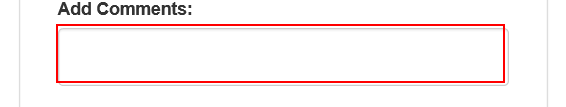
Workflow: UpdateWorkItem

Step 1: type [in_UploadID] into the text box in window 'ACME System 1 - Work Items'

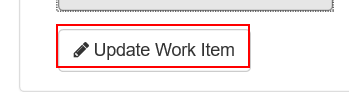
Step 2: click on the button in window 'ACME System 1 - Work Items'

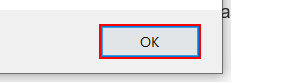
Step 3: click on the button in window 'Message from webpage' (iexplore.exe)

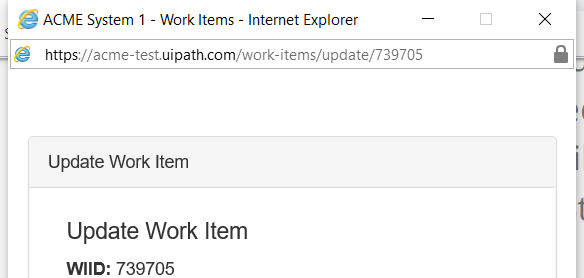
Step 4: Close Work Item Update on the element in window 'ACME System 1 - Work Items - Internet Explorer' (iexplore.exe)
